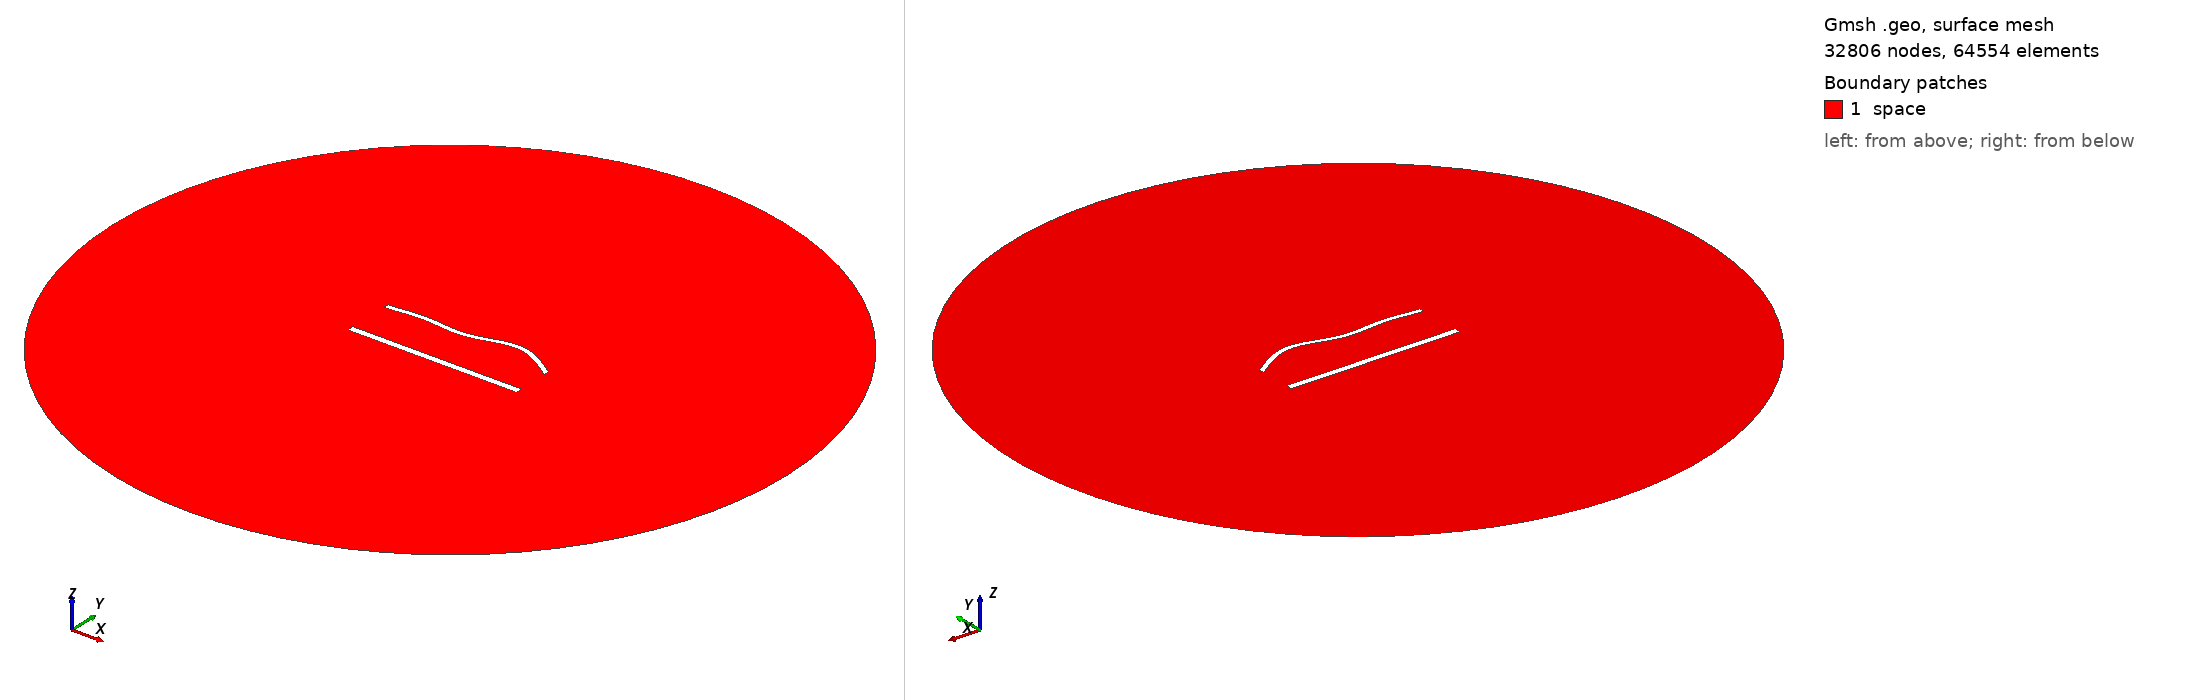

Gmsh geometry script, surface-meshed: 32806 nodes, 64554 surface elements. Boundary patches (legend numbers): 1 space. Left view from above one corner, right view from below the opposite corner. Legend entries are the model's physical surfaces. The drawing asked Gmsh for element sizes between 1% and 20% of the model's largest extent; the script's own settings can give other sizes.

=== 1533.geo (drawn) ===
//---------------------------------------
// Geometry kernel
//---------------------------------------

SetFactory("OpenCASCADE");



//---------------------------------------
// Parameters of the geometry
//---------------------------------------

// Overetch of the upper plate
overetch = 0.375;

// Distance between the plates
distance = 27.5;

// Discretization over the x axis (for the deformation)
nx = 50; 

// Length of the plate
L = 100 - overetch; 

// Number of modes
n = 4; 

// 1st mode coefficient
coeff(1) = 1.5;
beta(1) = 0.596864 * 3.1415926535 / L;

// 2nd mode coefficient
coeff(2) = 1.5;
beta(2) = 1.49418 * 3.1415926535 / L;

// 3rd mode coefficient
coeff(3) = -1.5;
beta(3) = 2.50025 * 3.1415926535 / L;

// 4th mode coefficient
coeff(4) = 1.5;
beta(4) = 3.49999 * 3.1415926535 / L;



//---------------------------------------
// Upper plate (deformed rectangle)
//---------------------------------------

// Coordiantes of the upper plate
xmin = -50;
xmax = 50 - overetch;

// Height of the upper plate
yheight = 4 - 2 * overetch;

// Indexes of the points
UpperID[] = {};
LowerID[] = {};
LeftID[] = {};
RightID[] = {};

// Point index
p = 1;

// Horizontal edges
For i In {1:nx}
    x = xmin + (i-1)*(xmax - xmin)/(nx-1);

    y_bottom = distance / 2 + overetch;
    For j In {1:n}
        C = (Cosh(beta(j)*L) + Cos(beta(j)*L)) / (Sinh(beta(j)*L) + Sin(beta(j)*L));
        y_bottom  = y_bottom + coeff(j) * (Cosh(beta(j)*(x+50)) - Cos(beta(j)*(x+50)) - C * (Sinh(beta(j)*(x+50)) - Sin(beta(j)*(x+50))));
    EndFor

    y_top = y_bottom + yheight;

    Point(p) = {x, y_top, 0, 1.0};
    UpperID[i] = p;
    p = p + 1;

    Point(p) = {x, y_bottom, 0, 1.0};
    LowerID[i] = p;
    p = p + 1;
EndFor

// Create point lists
UpperPts[] = {}; LowerPts[] = {};
For i In {1:nx}
  UpperPts[] += {UpperID[i]};
  LowerPts[] += {LowerID[i]};
EndFor

// Build splines
Spline(1) = {UpperPts[]};
Spline(2) = {LowerPts[]};
Line(3) = {LowerPts[nx-1], UpperPts[nx-1]};
Line(4) = {LowerPts[0], UpperPts[0]};

// Build the plane surface
Curve Loop(1) = {2, 3, -1, -4};
Plane Surface(1) = {1};



//---------------------------------------
// Lower plate (rectangle)
//---------------------------------------

// Vertices
Point(1001) = {-50, -distance/2, 0, 1.0};
Point(1002) = { 50, -distance/2, 0, 1.0};
Point(1003) = { 50,  -distance/2 + 4, 0, 1.0};
Point(1004) = {-50,  -distance/2 + 4, 0, 1.0};

// Edges
Line(5) = {1001, 1002};
Line(6) = {1002, 1003};
Line(7) = {1003, 1004};
Line(8) = {1004, 1001};

// Plane surface
Line Loop(2) = {5, 6, 7, 8};
Plane Surface(2) = {2}; 



//---------------------------------------
// Outer (fictious) boundary
//---------------------------------------

// Points
Point(1005) = {0, 0, 0};       // Center
Point(1006) = {200, 0, 0};     // Start point
Point(1007) = {0, 200, 0};     // 90 degrees
Point(1008) = {-200, 0, 0};    // 180 degrees
Point(1009) = {0, -200, 0};    // 270 degrees

// Circle arcs (each needs start, center, end)
Circle(9) = {1006, 1005, 1007};
Circle(10) = {1007, 1005, 1008};
Circle(11) = {1008, 1005, 1009};
Circle(12) = {1009, 1005, 1006};

// Plane surface for the entire domain
Curve Loop(3) = {9, 10, 11, 12};
Surface(3) = {3};

// Subtract the plates from the whole domain to obtain the actual domain where we want to solve the equations
BooleanDifference{ Surface{3}; Delete; }{ Surface{1}; Surface{2}; Delete; }




//---------------------------------------
// Transfinite Lines/Curves
//---------------------------------------

// Set the number of points on the boundaries
r = 6;
d = 0.15;

// Plates
Transfinite Curve {1} = 50*r/4 Using Progression 1;
Transfinite Line {2} = 50*r Using Progression 1;
Transfinite Curve {3, 4} = 2*r Using Progression 1+d;
Transfinite Line {5} = 50*r/4 Using Progression 1;
Transfinite Line {7} = 50*r Using Progression 1;
Transfinite Line {6} = 2*r Using Progression 1-d;
Transfinite Line {8} = 2*r Using Progression 1+d;

// Outer boundary
Transfinite Line {9, 10, 11, 12} = 20 Using Progression 1;



//---------------------------------------
// Physical groups
//---------------------------------------                

// Physical curves (boundaries)
Physical Line("force_segment", 10) = {2};
Physical Line("upper_plate", 11) = {1, 3, 4};
Physical Line("lower_plate", 12) = {5, 6, 7, 8};
Physical Line("boundary", 20) = {9, 10, 11, 12};

// Physical Surfaces
Physical Surface("space", 30) = {3};



//---------------------------------------
// 6. Generate the Mesh
//---------------------------------------

// 2D mesh generation
Mesh 2;
